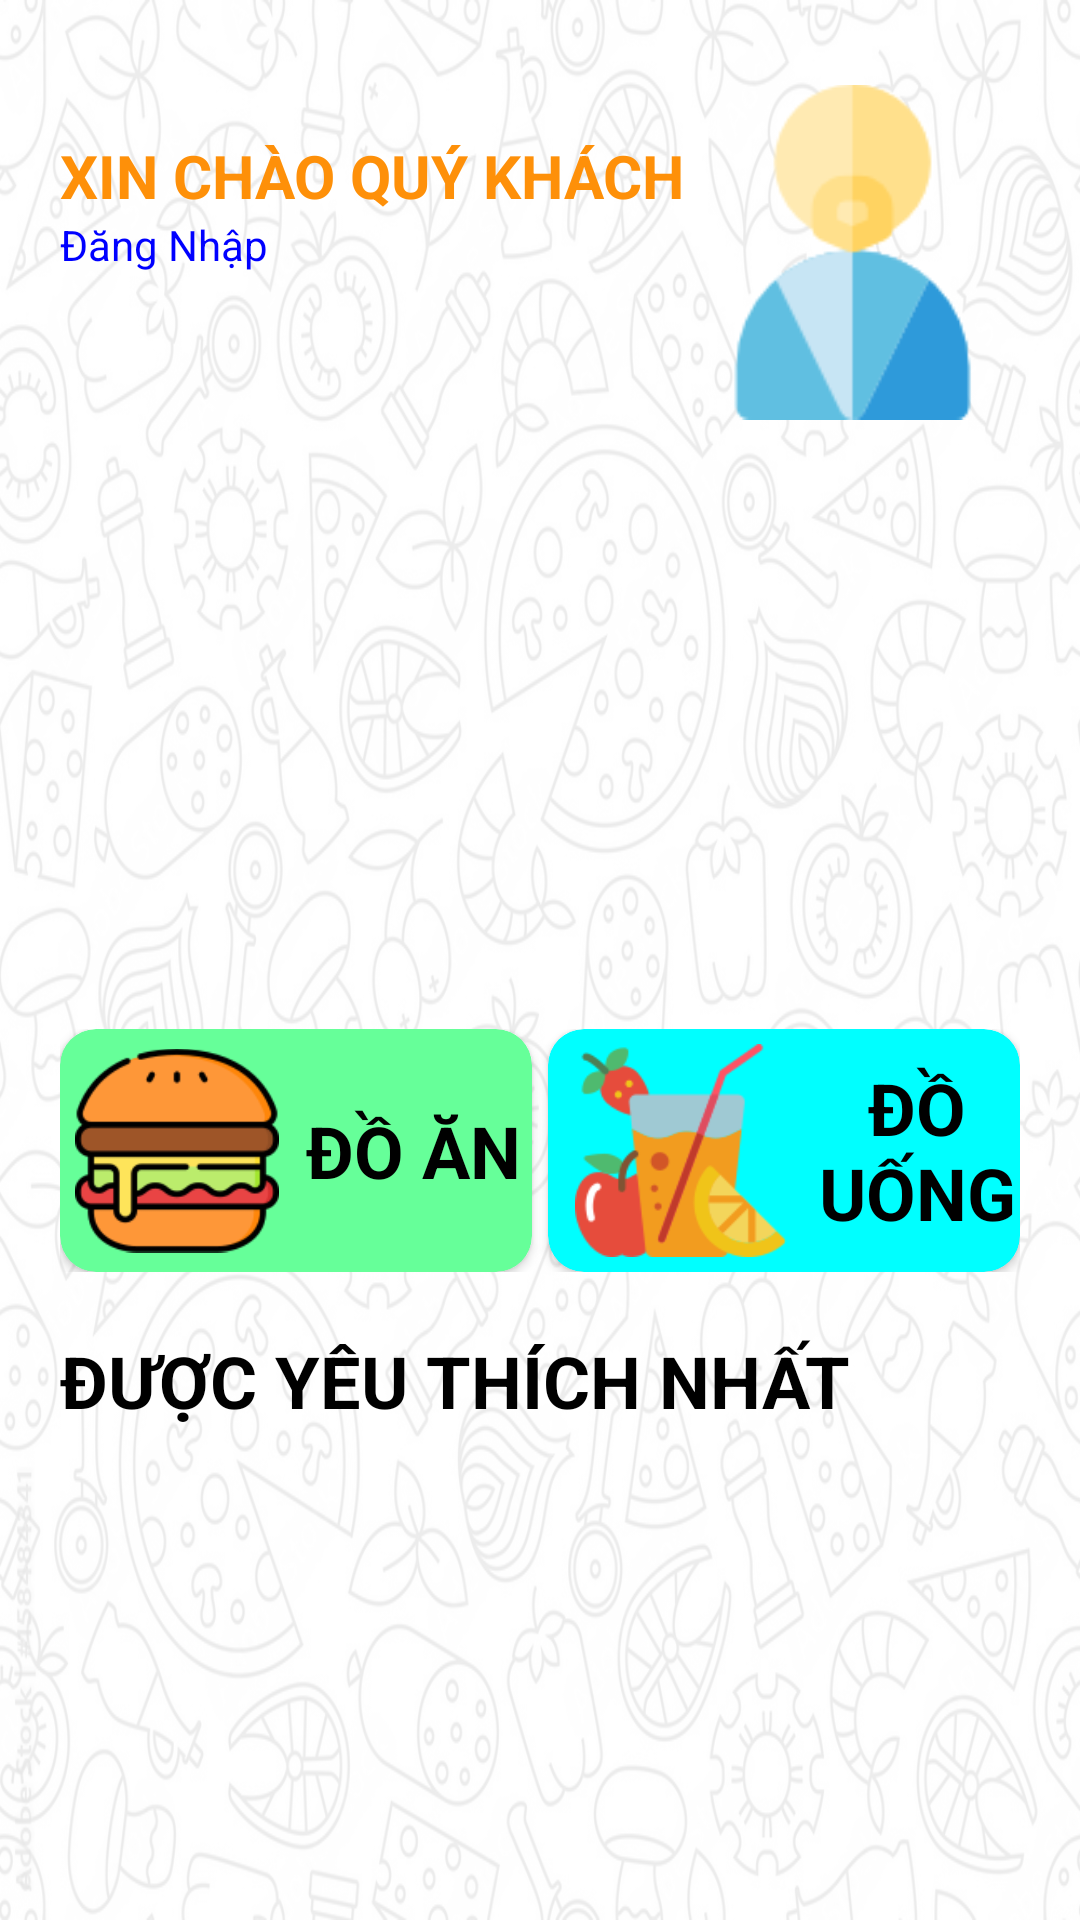

Layout XML and referenced resources for this Android screen:
<!-- AndroidManifest.xml: application theme Theme.FastFood -->
<!-- res/layout/khach_hang_home.xml -->
<?xml version="1.0" encoding="utf-8"?>
<androidx.constraintlayout.widget.ConstraintLayout
    xmlns:android="http://schemas.android.com/apk/res/android"
    xmlns:app="http://schemas.android.com/apk/res-auto"
    xmlns:tools="http://schemas.android.com/tools"
    android:layout_width="match_parent"
    android:layout_height="match_parent"
    android:orientation="vertical"
    tools:context=".ui.home.HomeKhachHang">

    <ImageView
        android:layout_width="match_parent"
        android:layout_height="match_parent"
        android:alpha="0.1"
        android:background="@drawable/backgoundmain" />

    <LinearLayout
        android:layout_width="match_parent"
        android:layout_height="match_parent"
        android:layout_marginStart="20dp"
        android:layout_marginTop="20dp"
        android:layout_marginEnd="20dp"
        android:layout_marginBottom="20dp"
        android:orientation="vertical"
        android:id="@+id/home_main">

        <LinearLayout
            android:layout_width="match_parent"
            android:layout_height="wrap_content"
            android:orientation="horizontal">

            <LinearLayout
                android:layout_width="wrap_content"
                android:layout_height="wrap_content"
                android:layout_marginTop="25dp"
                android:orientation="vertical">

                <TextView
                    android:layout_width="wrap_content"
                    android:layout_height="wrap_content"
                    android:text="XIN CHÀO QUÝ KHÁCH"
                    android:textColor="#FE9009"
                    android:textSize="20dp"
                    android:textStyle="bold" />

                <TextView
                    android:layout_width="wrap_content"
                    android:layout_height="wrap_content"
                    android:text="Đăng Nhập"
                    android:id="@+id/home_khach_hang_login"
                    android:textColor="#0000FF" />
            </LinearLayout>

            <ImageView
                android:layout_width="wrap_content"
                android:layout_height="wrap_content"
                android:src="@drawable/avatar1" />
        </LinearLayout>

        <ImageView
            android:layout_width="match_parent"
            android:layout_height="155dp"
            android:layout_marginTop="20dp"
            android:src="@drawable/banner2" />

        <LinearLayout
            android:layout_width="match_parent"
            android:layout_height="wrap_content"
            android:layout_marginTop="20dp"
            android:orientation="horizontal">

            <androidx.cardview.widget.CardView
                android:layout_width="match_parent"
                android:layout_height="wrap_content"
                android:layout_marginEnd="2.5dp"
                android:layout_weight="1"
                app:cardBackgroundColor="#66FF99"
                app:cardCornerRadius="12dp">

                <LinearLayout
                    android:layout_width="match_parent"
                    android:layout_height="wrap_content"
                    android:orientation="horizontal"
                    android:id="@+id/home_ln_food">

                    <ImageView
                        android:layout_width="68dp"
                        android:layout_height="71dp"
                        android:layout_margin="5dp"
                        android:src="@drawable/food" />

                    <TextView
                        android:layout_width="match_parent"
                        android:layout_height="wrap_content"
                        android:layout_gravity="center"
                        android:gravity="center"
                        android:text="ĐỒ ĂN"
                        android:textColor="@color/black"
                        android:textSize="24dp"
                        android:textStyle="bold" />
                </LinearLayout>
            </androidx.cardview.widget.CardView>

            <androidx.cardview.widget.CardView
                android:layout_width="match_parent"
                android:layout_height="wrap_content"
                android:layout_marginStart="2.5dp"
                android:layout_weight="1"
                app:cardBackgroundColor="#00FFFF"
                app:cardCornerRadius="12dp">

                <LinearLayout
                    android:layout_width="match_parent"
                    android:layout_height="wrap_content"
                    android:orientation="horizontal"
                    android:id="@+id/home_ln_drink">

                    <ImageView
                        android:layout_width="79dp"
                        android:layout_height="71dp"
                        android:layout_margin="5dp"
                        android:src="@drawable/drink" />

                    <TextView
                        android:layout_width="match_parent"
                        android:layout_height="wrap_content"
                        android:layout_gravity="center"
                        android:gravity="center"
                        android:text="ĐỒ UỐNG"
                        android:textColor="#000000"
                        android:textSize="24dp"
                        android:textStyle="bold" />
                </LinearLayout>
            </androidx.cardview.widget.CardView>
        </LinearLayout>

        <TextView
            android:layout_width="wrap_content"
            android:layout_height="wrap_content"
            android:layout_marginTop="20dp"
            android:text="ĐƯỢC YÊU THÍCH NHẤT"
            android:textColor="#000000"
            android:textSize="24dp"
            android:textStyle="bold" />

        <androidx.recyclerview.widget.RecyclerView
            android:id="@+id/home_lv"
            android:layout_width="match_parent"
            android:layout_height="wrap_content" />
    </LinearLayout>

</androidx.constraintlayout.widget.ConstraintLayout>
<!-- resources referenced by this layout -->
<resources>
  <color name="black">#FF000000</color>
  <!-- drawable avatar1: png bitmap (drawable-v24, 3785 bytes) -->
  <!-- drawable backgoundmain: png bitmap (drawable-v24, 815256 bytes) -->
  <!-- drawable drink: png bitmap (drawable-v24, 7091 bytes) -->
  <!-- drawable food: png bitmap (drawable-v24, 5887 bytes) -->
  <style name="Theme.FastFood" parent="Theme.MaterialComponents.DayNight.DarkActionBar">
          
          <item name="colorPrimary">@color/purple_500</item>
          <item name="colorPrimaryVariant">@color/purple_700</item>
          <item name="colorOnPrimary">@color/white</item>
          
          <item name="colorSecondary">@color/teal_200</item>
          <item name="colorSecondaryVariant">@color/teal_700</item>
          <item name="colorOnSecondary">@color/black</item>
          
          <item name="android:statusBarColor" tools:targetApi="l">?attr/colorPrimaryVariant</item>
          
      </style>
  <color name="purple_500">#FF6200EE</color>
  <color name="purple_700">#FF3700B3</color>
  <color name="white">#FFFFFFFF</color>
  <color name="teal_200">#FF03DAC5</color>
  <color name="teal_700">#FF018786</color>
</resources>
